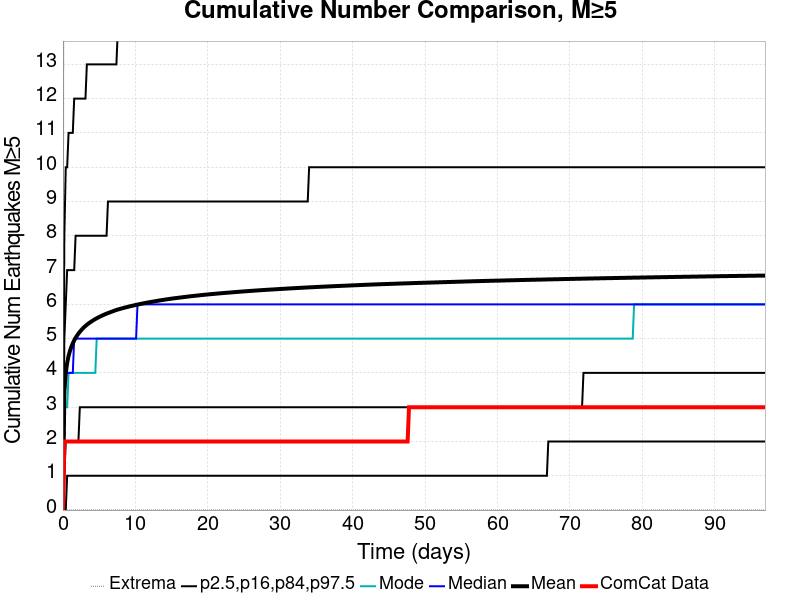

Values plotted in this chart, from the file beside it:
Time (days), ComCat Data, Simulation Mean, Simulation Median, Simulation Mode, Simulation Minimum, Simulation Maximum, 2.5 %-ile, 16 %-ile, 84 %-ile, 97.5 %-ile
0.0, 0.0, 0.0, 0.0, 0.0, 0.0, 0.0, 0.0, 0.0, 0.0, 0.0
0.1942, 2.0, 3.46, 3.0, 3.0, 0.0, 24.0, 0.0, 1.0, 5.0, 8.0
0.3885, 2.0, 3.993, 4.0, 3.0, 0.0, 26.0, 0.0, 2.0, 6.0, 10.0
0.5827, 2.0, 4.291, 4.0, 3.0, 0.0, 29.0, 1.0, 2.0, 7.0, 10.0
0.777, 2.0, 4.495, 4.0, 4.0, 0.0, 31.0, 1.0, 2.0, 7.0, 11.0
0.9712, 2.0, 4.643, 4.0, 4.0, 0.0, 32.0, 1.0, 2.0, 7.0, 11.0
1.165, 2.0, 4.764, 4.0, 4.0, 0.0, 32.0, 1.0, 2.0, 7.0, 11.0
1.36, 2.0, 4.863, 4.0, 4.0, 0.0, 33.0, 1.0, 2.0, 7.0, 11.0
1.554, 2.0, 4.948, 5.0, 4.0, 0.0, 34.0, 1.0, 2.0, 7.0, 12.0
1.748, 2.0, 5.022, 5.0, 4.0, 0.0, 34.0, 1.0, 2.0, 8.0, 12.0
1.942, 2.0, 5.087, 5.0, 4.0, 0.0, 34.0, 1.0, 2.0, 8.0, 12.0
2.137, 2.0, 5.145, 5.0, 4.0, 0.0, 34.0, 1.0, 2.0, 8.0, 12.0
2.331, 2.0, 5.198, 5.0, 4.0, 0.0, 35.0, 1.0, 3.0, 8.0, 12.0
2.525, 2.0, 5.246, 5.0, 4.0, 0.0, 35.0, 1.0, 3.0, 8.0, 12.0
2.719, 2.0, 5.291, 5.0, 4.0, 0.0, 35.0, 1.0, 3.0, 8.0, 12.0
2.914, 2.0, 5.332, 5.0, 4.0, 0.0, 35.0, 1.0, 3.0, 8.0, 12.0
3.108, 2.0, 5.37, 5.0, 4.0, 0.0, 36.0, 1.0, 3.0, 8.0, 12.0
3.302, 2.0, 5.404, 5.0, 4.0, 0.0, 36.0, 1.0, 3.0, 8.0, 13.0
3.496, 2.0, 5.435, 5.0, 4.0, 0.0, 36.0, 1.0, 3.0, 8.0, 13.0
3.691, 2.0, 5.466, 5.0, 4.0, 0.0, 36.0, 1.0, 3.0, 8.0, 13.0
3.885, 2.0, 5.494, 5.0, 4.0, 0.0, 36.0, 1.0, 3.0, 8.0, 13.0
4.079, 2.0, 5.52, 5.0, 4.0, 0.0, 36.0, 1.0, 3.0, 8.0, 13.0
4.273, 2.0, 5.547, 5.0, 4.0, 0.0, 36.0, 1.0, 3.0, 8.0, 13.0
4.468, 2.0, 5.571, 5.0, 4.0, 0.0, 36.0, 1.0, 3.0, 8.0, 13.0
4.662, 2.0, 5.593, 5.0, 5.0, 0.0, 36.0, 1.0, 3.0, 8.0, 13.0
4.856, 2.0, 5.615, 5.0, 5.0, 0.0, 36.0, 1.0, 3.0, 8.0, 13.0
5.05, 2.0, 5.636, 5.0, 5.0, 0.0, 36.0, 1.0, 3.0, 8.0, 13.0
5.245, 2.0, 5.657, 5.0, 5.0, 0.0, 36.0, 1.0, 3.0, 8.0, 13.0
5.439, 2.0, 5.675, 5.0, 5.0, 0.0, 36.0, 1.0, 3.0, 8.0, 13.0
5.633, 2.0, 5.694, 5.0, 5.0, 0.0, 36.0, 1.0, 3.0, 8.0, 13.0
5.827, 2.0, 5.712, 5.0, 5.0, 0.0, 36.0, 1.0, 3.0, 8.0, 13.0
6.021, 2.0, 5.729, 5.0, 5.0, 0.0, 36.0, 1.0, 3.0, 8.0, 13.0
6.216, 2.0, 5.745, 5.0, 5.0, 0.0, 36.0, 1.0, 3.0, 9.0, 13.0
6.41, 2.0, 5.761, 5.0, 5.0, 0.0, 36.0, 1.0, 3.0, 9.0, 13.0
6.604, 2.0, 5.776, 5.0, 5.0, 0.0, 36.0, 1.0, 3.0, 9.0, 13.0
6.798, 2.0, 5.791, 5.0, 5.0, 0.0, 36.0, 1.0, 3.0, 9.0, 13.0
6.993, 2.0, 5.806, 5.0, 5.0, 0.0, 36.0, 1.0, 3.0, 9.0, 13.0
7.187, 2.0, 5.822, 5.0, 5.0, 0.0, 36.0, 1.0, 3.0, 9.0, 13.0
7.381, 2.0, 5.836, 5.0, 5.0, 0.0, 36.0, 1.0, 3.0, 9.0, 13.0
7.575, 2.0, 5.849, 5.0, 5.0, 0.0, 36.0, 1.0, 3.0, 9.0, 14.0
7.77, 2.0, 5.86, 5.0, 5.0, 0.0, 36.0, 1.0, 3.0, 9.0, 14.0
7.964, 2.0, 5.872, 5.0, 5.0, 0.0, 36.0, 1.0, 3.0, 9.0, 14.0
8.158, 2.0, 5.883, 5.0, 5.0, 0.0, 36.0, 1.0, 3.0, 9.0, 14.0
8.352, 2.0, 5.895, 5.0, 5.0, 0.0, 36.0, 1.0, 3.0, 9.0, 14.0
8.547, 2.0, 5.906, 5.0, 5.0, 0.0, 36.0, 1.0, 3.0, 9.0, 14.0
8.741, 2.0, 5.917, 5.0, 5.0, 0.0, 36.0, 1.0, 3.0, 9.0, 14.0
8.935, 2.0, 5.927, 5.0, 5.0, 0.0, 36.0, 1.0, 3.0, 9.0, 14.0
9.129, 2.0, 5.937, 5.0, 5.0, 0.0, 36.0, 1.0, 3.0, 9.0, 14.0
9.324, 2.0, 5.947, 5.0, 5.0, 0.0, 36.0, 1.0, 3.0, 9.0, 14.0
9.518, 2.0, 5.956, 5.0, 5.0, 0.0, 36.0, 1.0, 3.0, 9.0, 14.0
9.712, 2.0, 5.965, 5.0, 5.0, 0.0, 36.0, 1.0, 3.0, 9.0, 14.0
9.906, 2.0, 5.975, 5.0, 5.0, 0.0, 36.0, 1.0, 3.0, 9.0, 14.0
10.1, 2.0, 5.984, 5.0, 5.0, 0.0, 36.0, 1.0, 3.0, 9.0, 14.0
10.29, 2.0, 5.993, 6.0, 5.0, 0.0, 36.0, 1.0, 3.0, 9.0, 14.0
10.49, 2.0, 6.002, 6.0, 5.0, 0.0, 36.0, 1.0, 3.0, 9.0, 14.0
10.68, 2.0, 6.011, 6.0, 5.0, 0.0, 36.0, 1.0, 3.0, 9.0, 14.0
10.88, 2.0, 6.019, 6.0, 5.0, 0.0, 36.0, 1.0, 3.0, 9.0, 14.0
11.07, 2.0, 6.028, 6.0, 5.0, 0.0, 36.0, 1.0, 3.0, 9.0, 14.0
11.27, 2.0, 6.036, 6.0, 5.0, 0.0, 36.0, 1.0, 3.0, 9.0, 14.0
11.46, 2.0, 6.044, 6.0, 5.0, 0.0, 36.0, 1.0, 3.0, 9.0, 14.0
... 440 more rows
